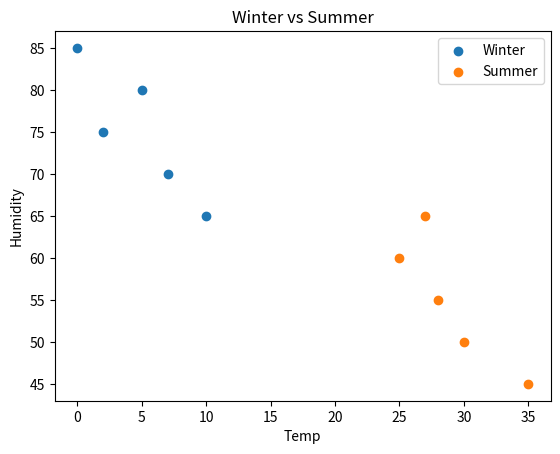

The script that saved this image:
import matplotlib.pyplot as plt

cities = ["City A", "City B", "City C", "City D", "City E"]

# Winter: Temperature (°C) vs Humidity (%)
winter_temp = [5, 2, 10, 0, 7]
winter_humidity = [80, 75, 65, 85, 70]

# Summer: Temperature (°C) vs Humidity (%)
summer_temp = [25, 30, 28, 35, 27]
summer_humidity = [60, 50, 55, 45, 65]

plt.scatter(winter_temp,winter_humidity,label = "Winter")
plt.scatter(summer_temp,summer_humidity,label = "Summer")
plt.title("Winter vs Summer")
plt.xlabel("Temp")
plt.ylabel("Humidity")
plt.legend()

plt.show()
